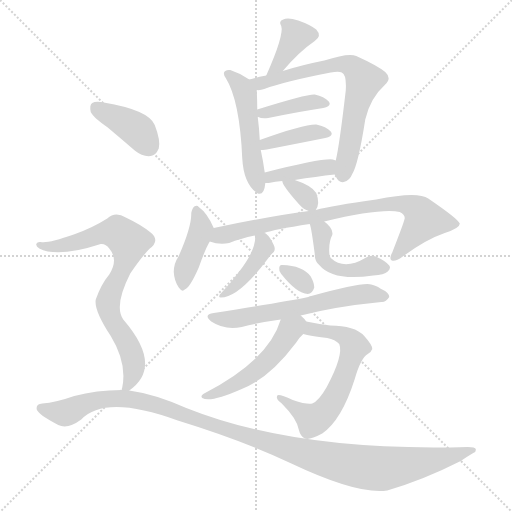
t = 0.00 s
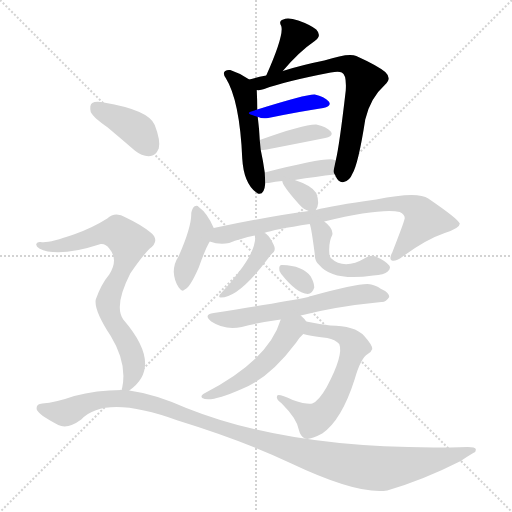
t = 2.44 s
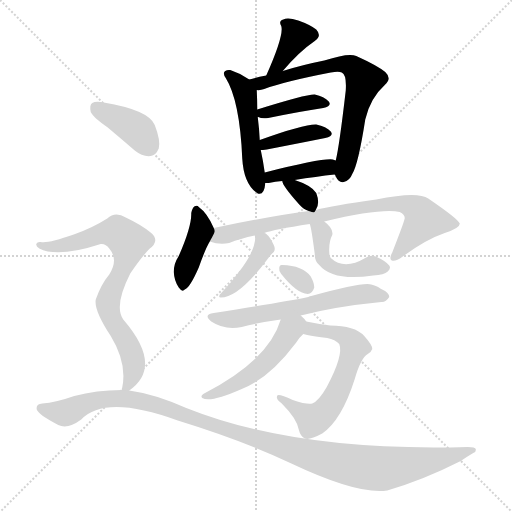
t = 4.89 s
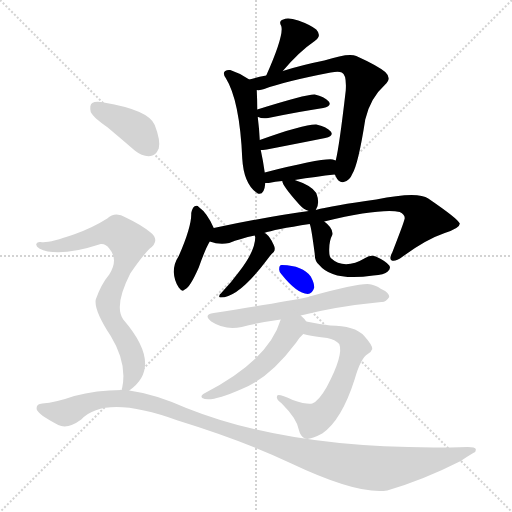
t = 7.33 s
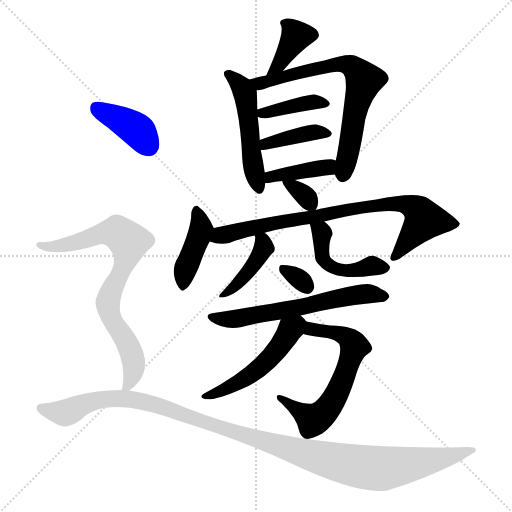
t = 9.78 s
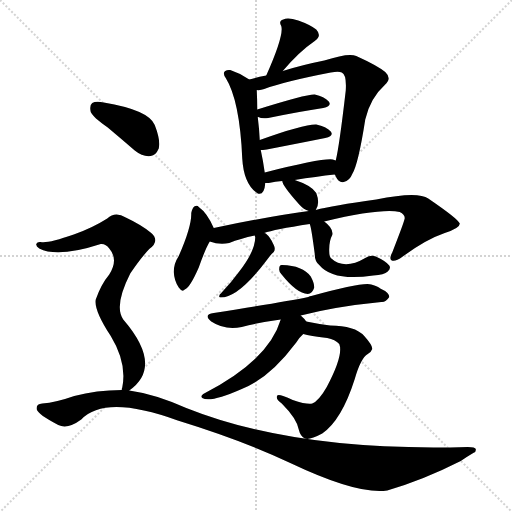
t = 12.22 s

The animated SVG that drew these frames (rendered in a browser with its animation timeline set to each time). Animation: 18 CSS @keyframes rules; one cycle of 12.22 s.

<svg version="1.1" viewBox="0 0 1024 1024" xmlns="http://www.w3.org/2000/svg">
  <g stroke="lightgray" stroke-dasharray="1,1" stroke-width="1" transform="scale(4, 4)">
    <line x1="0" y1="0" x2="256" y2="256"></line>
    <line x1="256" y1="0" x2="0" y2="256"></line>
    <line x1="128" y1="0" x2="128" y2="256"></line>
    <line x1="0" y1="128" x2="256" y2="128"></line>
  </g>
<g transform="scale(1, -1) translate(0, -900)">
   <style type="text/css">
    @keyframes keyframes0 {
      from {
       stroke: blue;
       stroke-dashoffset: 369;
       stroke-width: 128;
       }
       55% {
       animation-timing-function: step-end;
       stroke: blue;
       stroke-dashoffset: 0;
       stroke-width: 128;
       }
       to {
       stroke: black;
       stroke-width: 1024;
       }
       }
       #make-me-a-hanzi-animation-0 {
         animation: keyframes0 0.550293s both;
         animation-delay: 0.000000s;
         animation-timing-function: linear;
       }
    @keyframes keyframes1 {
      from {
       stroke: blue;
       stroke-dashoffset: 495;
       stroke-width: 128;
       }
       62% {
       animation-timing-function: step-end;
       stroke: blue;
       stroke-dashoffset: 0;
       stroke-width: 128;
       }
       to {
       stroke: black;
       stroke-width: 1024;
       }
       }
       #make-me-a-hanzi-animation-1 {
         animation: keyframes1 0.652832s both;
         animation-delay: 0.550293s;
         animation-timing-function: linear;
       }
    @keyframes keyframes2 {
      from {
       stroke: blue;
       stroke-dashoffset: 693;
       stroke-width: 128;
       }
       69% {
       animation-timing-function: step-end;
       stroke: blue;
       stroke-dashoffset: 0;
       stroke-width: 128;
       }
       to {
       stroke: black;
       stroke-width: 1024;
       }
       }
       #make-me-a-hanzi-animation-2 {
         animation: keyframes2 0.813965s both;
         animation-delay: 1.203125s;
         animation-timing-function: linear;
       }
    @keyframes keyframes3 {
      from {
       stroke: blue;
       stroke-dashoffset: 392;
       stroke-width: 128;
       }
       56% {
       animation-timing-function: step-end;
       stroke: blue;
       stroke-dashoffset: 0;
       stroke-width: 128;
       }
       to {
       stroke: black;
       stroke-width: 1024;
       }
       }
       #make-me-a-hanzi-animation-3 {
         animation: keyframes3 0.569010s both;
         animation-delay: 2.017090s;
         animation-timing-function: linear;
       }
    @keyframes keyframes4 {
      from {
       stroke: blue;
       stroke-dashoffset: 389;
       stroke-width: 128;
       }
       56% {
       animation-timing-function: step-end;
       stroke: blue;
       stroke-dashoffset: 0;
       stroke-width: 128;
       }
       to {
       stroke: black;
       stroke-width: 1024;
       }
       }
       #make-me-a-hanzi-animation-4 {
         animation: keyframes4 0.566569s both;
         animation-delay: 2.586100s;
         animation-timing-function: linear;
       }
    @keyframes keyframes5 {
      from {
       stroke: blue;
       stroke-dashoffset: 395;
       stroke-width: 128;
       }
       56% {
       animation-timing-function: step-end;
       stroke: blue;
       stroke-dashoffset: 0;
       stroke-width: 128;
       }
       to {
       stroke: black;
       stroke-width: 1024;
       }
       }
       #make-me-a-hanzi-animation-5 {
         animation: keyframes5 0.571452s both;
         animation-delay: 3.152669s;
         animation-timing-function: linear;
       }
    @keyframes keyframes6 {
      from {
       stroke: blue;
       stroke-dashoffset: 329;
       stroke-width: 128;
       }
       52% {
       animation-timing-function: step-end;
       stroke: blue;
       stroke-dashoffset: 0;
       stroke-width: 128;
       }
       to {
       stroke: black;
       stroke-width: 1024;
       }
       }
       #make-me-a-hanzi-animation-6 {
         animation: keyframes6 0.517741s both;
         animation-delay: 3.724121s;
         animation-timing-function: linear;
       }
    @keyframes keyframes7 {
      from {
       stroke: blue;
       stroke-dashoffset: 410;
       stroke-width: 128;
       }
       57% {
       animation-timing-function: step-end;
       stroke: blue;
       stroke-dashoffset: 0;
       stroke-width: 128;
       }
       to {
       stroke: black;
       stroke-width: 1024;
       }
       }
       #make-me-a-hanzi-animation-7 {
         animation: keyframes7 0.583659s both;
         animation-delay: 4.241862s;
         animation-timing-function: linear;
       }
    @keyframes keyframes8 {
      from {
       stroke: blue;
       stroke-dashoffset: 795;
       stroke-width: 128;
       }
       72% {
       animation-timing-function: step-end;
       stroke: blue;
       stroke-dashoffset: 0;
       stroke-width: 128;
       }
       to {
       stroke: black;
       stroke-width: 1024;
       }
       }
       #make-me-a-hanzi-animation-8 {
         animation: keyframes8 0.896973s both;
         animation-delay: 4.825521s;
         animation-timing-function: linear;
       }
    @keyframes keyframes9 {
      from {
       stroke: blue;
       stroke-dashoffset: 414;
       stroke-width: 128;
       }
       57% {
       animation-timing-function: step-end;
       stroke: blue;
       stroke-dashoffset: 0;
       stroke-width: 128;
       }
       to {
       stroke: black;
       stroke-width: 1024;
       }
       }
       #make-me-a-hanzi-animation-9 {
         animation: keyframes9 0.586914s both;
         animation-delay: 5.722493s;
         animation-timing-function: linear;
       }
    @keyframes keyframes10 {
      from {
       stroke: blue;
       stroke-dashoffset: 463;
       stroke-width: 128;
       }
       60% {
       animation-timing-function: step-end;
       stroke: blue;
       stroke-dashoffset: 0;
       stroke-width: 128;
       }
       to {
       stroke: black;
       stroke-width: 1024;
       }
       }
       #make-me-a-hanzi-animation-10 {
         animation: keyframes10 0.626790s both;
         animation-delay: 6.309408s;
         animation-timing-function: linear;
       }
    @keyframes keyframes11 {
      from {
       stroke: blue;
       stroke-dashoffset: 312;
       stroke-width: 128;
       }
       50% {
       animation-timing-function: step-end;
       stroke: blue;
       stroke-dashoffset: 0;
       stroke-width: 128;
       }
       to {
       stroke: black;
       stroke-width: 1024;
       }
       }
       #make-me-a-hanzi-animation-11 {
         animation: keyframes11 0.503906s both;
         animation-delay: 6.936198s;
         animation-timing-function: linear;
       }
    @keyframes keyframes12 {
      from {
       stroke: blue;
       stroke-dashoffset: 607;
       stroke-width: 128;
       }
       66% {
       animation-timing-function: step-end;
       stroke: blue;
       stroke-dashoffset: 0;
       stroke-width: 128;
       }
       to {
       stroke: black;
       stroke-width: 1024;
       }
       }
       #make-me-a-hanzi-animation-12 {
         animation: keyframes12 0.743978s both;
         animation-delay: 7.440104s;
         animation-timing-function: linear;
       }
    @keyframes keyframes13 {
      from {
       stroke: blue;
       stroke-dashoffset: 617;
       stroke-width: 128;
       }
       67% {
       animation-timing-function: step-end;
       stroke: blue;
       stroke-dashoffset: 0;
       stroke-width: 128;
       }
       to {
       stroke: black;
       stroke-width: 1024;
       }
       }
       #make-me-a-hanzi-animation-13 {
         animation: keyframes13 0.752116s both;
         animation-delay: 8.184082s;
         animation-timing-function: linear;
       }
    @keyframes keyframes14 {
      from {
       stroke: blue;
       stroke-dashoffset: 503;
       stroke-width: 128;
       }
       62% {
       animation-timing-function: step-end;
       stroke: blue;
       stroke-dashoffset: 0;
       stroke-width: 128;
       }
       to {
       stroke: black;
       stroke-width: 1024;
       }
       }
       #make-me-a-hanzi-animation-14 {
         animation: keyframes14 0.659342s both;
         animation-delay: 8.936198s;
         animation-timing-function: linear;
       }
    @keyframes keyframes15 {
      from {
       stroke: blue;
       stroke-dashoffset: 391;
       stroke-width: 128;
       }
       56% {
       animation-timing-function: step-end;
       stroke: blue;
       stroke-dashoffset: 0;
       stroke-width: 128;
       }
       to {
       stroke: black;
       stroke-width: 1024;
       }
       }
       #make-me-a-hanzi-animation-15 {
         animation: keyframes15 0.568197s both;
         animation-delay: 9.595540s;
         animation-timing-function: linear;
       }
    @keyframes keyframes16 {
      from {
       stroke: blue;
       stroke-dashoffset: 764;
       stroke-width: 128;
       }
       71% {
       animation-timing-function: step-end;
       stroke: blue;
       stroke-dashoffset: 0;
       stroke-width: 128;
       }
       to {
       stroke: black;
       stroke-width: 1024;
       }
       }
       #make-me-a-hanzi-animation-16 {
         animation: keyframes16 0.871745s both;
         animation-delay: 10.163737s;
         animation-timing-function: linear;
       }
    @keyframes keyframes17 {
      from {
       stroke: blue;
       stroke-dashoffset: 1150;
       stroke-width: 128;
       }
       79% {
       animation-timing-function: step-end;
       stroke: blue;
       stroke-dashoffset: 0;
       stroke-width: 128;
       }
       to {
       stroke: black;
       stroke-width: 1024;
       }
       }
       #make-me-a-hanzi-animation-17 {
         animation: keyframes17 1.185872s both;
         animation-delay: 11.035482s;
         animation-timing-function: linear;
       }
</style>
<path d="M 565.5 758.0 Q 598.5 797.0 629.5 818.0 Q 644.5 828.0 632.5 841.0 Q 619.5 851.0 596.5 859.0 Q 575.5 866.0 566.5 861.0 Q 556.5 858.0 562.5 848.0 Q 568.5 830.0 532.5 749.0 C 520.5 722.0 546.5 735.0 565.5 758.0 Z" fill="lightgray"></path> 
<path d="M 498.5 741.0 Q 479.5 754.0 460.5 760.0 Q 454.5 761.0 450.5 758.0 Q 444.5 754.0 451.5 744.0 Q 479.5 699.0 484.5 583.0 Q 487.5 531.0 515.5 513.0 Q 528.5 509.0 530.5 533.0 L 530.5 534.0 L 529.5 555.0 Q 526.5 577.0 521.5 600.0 L 519.5 620.0 Q 518.5 642.0 515.5 666.0 L 514.5 681.0 Q 514.5 699.0 513.5 720.0 C 512.5 732.0 512.5 732.0 498.5 741.0 Z" fill="lightgray"></path> 
<path d="M 669.5 551.0 Q 670.5 550.0 671.5 547.0 Q 677.5 534.0 687.5 536.0 Q 699.5 539.0 704.5 552.0 Q 716.5 571.0 730.5 661.0 Q 740.5 704.0 769.5 730.0 Q 784.5 743.0 770.5 756.0 Q 754.5 769.0 712.5 788.0 Q 697.5 795.0 648.5 779.0 Q 603.5 770.0 565.5 758.0 L 532.5 749.0 Q 511.5 745.0 498.5 741.0 C 469.5 733.0 483.5 716.0 513.5 720.0 Q 520.5 719.0 528.5 722.0 Q 568.5 737.0 661.5 755.0 Q 677.5 758.0 683.5 755.0 Q 693.5 751.0 691.5 719.0 Q 678.5 607.0 671.5 579.0 C 666.5 556.0 666.5 556.0 669.5 551.0 Z" fill="lightgray"></path> 
<path d="M 515.5 666.0 L 516.5 666.0 Q 523.5 662.0 536.5 664.0 Q 599.5 677.0 646.5 684.0 Q 664.5 688.0 657.5 697.0 Q 648.5 707.0 629.5 711.0 Q 613.5 712.0 514.5 681.0 C 491.5 674.0 491.5 674.0 515.5 666.0 Z" fill="lightgray"></path> 
<path d="M 521.5 600.0 Q 524.5 600.0 533.5 601.0 Q 600.5 614.0 650.5 624.0 Q 668.5 628.0 661.5 637.0 Q 652.5 647.0 632.5 651.0 Q 608.5 652.0 519.5 620.0 C 491.5 610.0 491.5 598.0 521.5 600.0 Z" fill="lightgray"></path> 
<path d="M 589.5 540.0 Q 632.5 547.0 669.5 551.0 C 699.5 554.0 699.5 570.0 671.5 579.0 L 665.5 581.0 Q 644.5 584.0 529.5 555.0 C 500.5 548.0 500.5 534.0 530.5 534.0 Q 533.5 534.0 537.5 534.0 Q 550.5 537.0 564.5 538.0 L 589.5 540.0 Z" fill="lightgray"></path> 
<path d="M 631.5 480.0 Q 640.5 493.0 632.5 514.0 Q 623.5 529.0 589.5 540.0 C 562.5 549.0 562.5 549.0 564.5 538.0 Q 564.5 529.0 598.5 491.0 Q 607.5 481.0 617.5 478.0 C 628.5 474.0 628.5 474.0 631.5 480.0 Z" fill="lightgray"></path> 
<path d="M 427.5 444.0 Q 414.5 474.0 397.5 486.0 Q 394.5 490.0 388.5 487.0 Q 384.5 484.0 382.5 474.0 Q 383.5 447.0 357.5 388.0 Q 347.5 373.0 347.5 356.0 Q 348.5 338.0 357.5 325.0 Q 364.5 315.0 369.5 321.0 Q 379.5 324.0 397.5 365.0 Q 410.5 402.0 419.5 417.0 C 430.5 437.0 430.5 437.0 427.5 444.0 Z" fill="lightgray"></path> 
<path d="M 648.5 457.0 Q 762.5 484.0 799.5 476.0 Q 812.5 469.0 808.5 460.0 Q 808.5 457.0 784.5 395.0 Q 777.5 382.0 783.5 379.0 Q 790.5 376.0 805.5 387.0 Q 851.5 421.0 889.5 434.0 Q 920.5 444.0 919.5 453.0 Q 916.5 462.0 856.5 503.0 Q 835.5 518.0 752.5 501.0 Q 664.5 489.0 631.5 480.0 L 617.5 478.0 Q 542.5 468.0 427.5 444.0 C 398.5 438.0 390.5 424.0 419.5 417.0 Q 438.5 410.0 458.5 414.0 Q 480.5 423.0 509.5 429.0 L 528.5 434.0 Q 547.5 441.0 619.5 452.0 L 648.5 457.0 Z" fill="lightgray"></path> 
<path d="M 509.5 429.0 Q 509.5 428.0 510.5 426.0 Q 510.5 398.0 478.5 357.0 Q 462.5 335.0 442.5 314.0 Q 438.5 311.0 438.5 308.0 Q 437.5 305.0 441.5 305.0 Q 477.5 305.0 534.5 381.0 Q 541.5 391.0 547.5 396.0 Q 551.5 402.0 547.5 410.0 Q 540.5 426.0 531.5 433.0 Q 530.5 434.0 528.5 434.0 C 506.5 445.0 506.5 445.0 509.5 429.0 Z" fill="lightgray"></path> 
<path d="M 619.5 452.0 Q 622.5 446.0 629.5 392.0 Q 629.5 377.0 638.5 370.0 Q 665.5 337.0 746.5 349.0 Q 768.5 350.0 775.5 357.0 Q 782.5 364.0 778.5 369.0 Q 771.5 378.0 751.5 387.0 Q 741.5 391.0 730.5 384.0 Q 688.5 359.0 661.5 384.0 Q 658.5 388.0 658.5 396.0 Q 657.5 417.0 664.5 430.0 Q 667.5 443.0 648.5 457.0 C 625.5 476.0 611.5 481.0 619.5 452.0 Z" fill="lightgray"></path> 
<path d="M 562.5 352.0 Q 593.5 313.0 615.5 312.0 Q 624.5 312.0 628.5 325.0 Q 628.5 334.0 621.5 347.0 Q 605.5 369.0 564.5 370.0 Q 558.5 371.0 558.5 363.0 Q 557.5 357.0 562.5 352.0 Z" fill="lightgray"></path> 
<path d="M 601.5 269.0 Q 670.5 287.0 762.5 296.0 Q 771.5 295.0 778.5 306.0 Q 778.5 315.0 760.5 323.0 Q 756.5 327.0 742.5 331.0 Q 727.5 337.0 622.5 308.0 Q 619.5 308.0 616.5 306.0 Q 568.5 296.0 427.5 274.0 Q 405.5 271.0 422.5 257.0 Q 449.5 239.0 483.5 246.0 Q 517.5 255.0 561.5 261.0 L 601.5 269.0 Z" fill="lightgray"></path> 
<path d="M 606.5 232.0 Q 619.5 228.0 654.5 224.0 Q 670.5 221.0 678.5 212.0 Q 687.5 190.0 653.5 126.0 Q 637.5 98.0 624.5 93.0 Q 615.5 90.0 585.5 100.0 Q 557.5 113.0 554.5 109.0 Q 550.5 102.0 563.5 93.0 Q 593.5 63.0 597.5 41.0 Q 600.5 28.0 609.5 23.0 Q 618.5 19.0 644.5 33.0 Q 683.5 60.0 709.5 142.0 Q 721.5 184.0 735.5 192.0 Q 742.5 196.0 744.5 202.0 Q 745.5 209.0 728.5 228.0 Q 709.5 249.0 660.5 249.0 Q 636.5 252.0 612.5 257.0 C 583.5 263.0 577.5 239.0 606.5 232.0 Z" fill="lightgray"></path> 
<path d="M 612.5 257.0 Q 608.5 263.0 601.5 269.0 C 579.5 290.0 570.5 290.0 561.5 261.0 Q 537.5 179.0 406.5 112.0 Q 400.5 108.0 404.5 104.0 Q 420.5 94.0 483.5 122.0 Q 538.5 143.0 592.5 215.0 Q 598.5 225.0 606.5 232.0 C 620.5 246.0 620.5 246.0 612.5 257.0 Z" fill="lightgray"></path> 
<path d="M 215.5 645.0 Q 240.5 624.0 269.5 599.0 Q 285.5 586.0 301.5 588.0 Q 311.5 589.0 317.5 603.0 Q 321.5 619.0 309.5 650.0 Q 297.5 680.0 207.5 695.0 Q 191.5 698.0 184.5 694.0 Q 178.5 690.0 181.5 676.0 Q 185.5 666.0 215.5 645.0 Z" fill="lightgray"></path> 
<path d="M 258.5 119.0 Q 327.5 167.0 246.5 261.0 Q 227.5 288.0 260.5 353.0 Q 281.5 384.0 298.5 402.0 Q 320.5 418.0 302.5 434.0 Q 283.5 450.0 251.5 465.0 Q 230.5 478.0 214.5 463.0 Q 184.5 444.0 147.5 431.0 Q 96.5 413.0 81.5 416.0 Q 74.5 417.0 72.5 412.0 Q 71.5 408.0 78.5 403.0 Q 115.5 384.0 201.5 412.0 Q 211.5 413.0 218.5 403.0 Q 237.5 381.0 218.5 351.0 Q 202.5 332.0 191.5 301.0 Q 187.5 280.0 221.5 228.0 Q 254.5 174.0 244.5 125.0 Q 243.5 124.0 243.5 120.0 C 240.5 105.0 240.5 105.0 258.5 119.0 Z" fill="lightgray"></path> 
<path d="M 243.5 120.0 Q 192.5 120.0 148.5 108.0 Q 111.5 95.0 84.5 93.0 Q 71.5 92.0 73.5 81.0 Q 76.5 71.0 116.5 50.0 Q 135.5 41.0 162.5 61.0 Q 210.5 112.0 355.5 59.0 Q 485.5 19.0 580.5 -26.0 Q 715.5 -90.0 774.5 -81.0 Q 846.5 -60.0 921.5 -22.0 Q 934.5 -13.0 946.5 -6.0 Q 952.5 -5.0 951.5 2.0 Q 950.5 6.0 935.5 6.0 Q 592.5 -4.0 372.5 84.0 Q 309.5 112.0 258.5 119.0 L 243.5 120.0 Z" fill="lightgray"></path> 
      <clipPath id="make-me-a-hanzi-clip-0">
      <path d="M 565.5 758.0 Q 598.5 797.0 629.5 818.0 Q 644.5 828.0 632.5 841.0 Q 619.5 851.0 596.5 859.0 Q 575.5 866.0 566.5 861.0 Q 556.5 858.0 562.5 848.0 Q 568.5 830.0 532.5 749.0 C 520.5 722.0 546.5 735.0 565.5 758.0 Z" fill="lightgray"></path>
      </clipPath>
      <path clip-path="url(#make-me-a-hanzi-clip-0)" d="M 624.5 830.0 L 592.5 828.0 L 556.5 769.0 L 546.5 762.0 " fill="none" id="make-me-a-hanzi-animation-0" stroke-dasharray="241 482" stroke-linecap="round"></path>

      <clipPath id="make-me-a-hanzi-clip-1">
      <path d="M 498.5 741.0 Q 479.5 754.0 460.5 760.0 Q 454.5 761.0 450.5 758.0 Q 444.5 754.0 451.5 744.0 Q 479.5 699.0 484.5 583.0 Q 487.5 531.0 515.5 513.0 Q 528.5 509.0 530.5 533.0 L 530.5 534.0 L 529.5 555.0 Q 526.5 577.0 521.5 600.0 L 519.5 620.0 Q 518.5 642.0 515.5 666.0 L 514.5 681.0 Q 514.5 699.0 513.5 720.0 C 512.5 732.0 512.5 732.0 498.5 741.0 Z" fill="lightgray"></path>
      </clipPath>
      <path clip-path="url(#make-me-a-hanzi-clip-1)" d="M 457.5 751.0 L 490.5 712.0 L 501.5 594.0 L 517.5 526.0 " fill="none" id="make-me-a-hanzi-animation-1" stroke-dasharray="367 734" stroke-linecap="round"></path>

      <clipPath id="make-me-a-hanzi-clip-2">
      <path d="M 669.5 551.0 Q 670.5 550.0 671.5 547.0 Q 677.5 534.0 687.5 536.0 Q 699.5 539.0 704.5 552.0 Q 716.5 571.0 730.5 661.0 Q 740.5 704.0 769.5 730.0 Q 784.5 743.0 770.5 756.0 Q 754.5 769.0 712.5 788.0 Q 697.5 795.0 648.5 779.0 Q 603.5 770.0 565.5 758.0 L 532.5 749.0 Q 511.5 745.0 498.5 741.0 C 469.5 733.0 483.5 716.0 513.5 720.0 Q 520.5 719.0 528.5 722.0 Q 568.5 737.0 661.5 755.0 Q 677.5 758.0 683.5 755.0 Q 693.5 751.0 691.5 719.0 Q 678.5 607.0 671.5 579.0 C 666.5 556.0 666.5 556.0 669.5 551.0 Z" fill="lightgray"></path>
      </clipPath>
      <path clip-path="url(#make-me-a-hanzi-clip-2)" d="M 504.5 737.0 L 519.5 733.0 L 677.5 773.0 L 710.5 763.0 L 728.5 740.0 L 715.5 704.0 L 685.5 550.0 " fill="none" id="make-me-a-hanzi-animation-2" stroke-dasharray="565 1130" stroke-linecap="round"></path>

      <clipPath id="make-me-a-hanzi-clip-3">
      <path d="M 515.5 666.0 L 516.5 666.0 Q 523.5 662.0 536.5 664.0 Q 599.5 677.0 646.5 684.0 Q 664.5 688.0 657.5 697.0 Q 648.5 707.0 629.5 711.0 Q 613.5 712.0 514.5 681.0 C 491.5 674.0 491.5 674.0 515.5 666.0 Z" fill="lightgray"></path>
      </clipPath>
      <path clip-path="url(#make-me-a-hanzi-clip-3)" d="M 516.5 674.0 L 633.5 697.0 L 649.5 692.0 " fill="none" id="make-me-a-hanzi-animation-3" stroke-dasharray="264 528" stroke-linecap="round"></path>

      <clipPath id="make-me-a-hanzi-clip-4">
      <path d="M 521.5 600.0 Q 524.5 600.0 533.5 601.0 Q 600.5 614.0 650.5 624.0 Q 668.5 628.0 661.5 637.0 Q 652.5 647.0 632.5 651.0 Q 608.5 652.0 519.5 620.0 C 491.5 610.0 491.5 598.0 521.5 600.0 Z" fill="lightgray"></path>
      </clipPath>
      <path clip-path="url(#make-me-a-hanzi-clip-4)" d="M 527.5 606.0 L 533.5 615.0 L 623.5 635.0 L 653.5 632.0 " fill="none" id="make-me-a-hanzi-animation-4" stroke-dasharray="261 522" stroke-linecap="round"></path>

      <clipPath id="make-me-a-hanzi-clip-5">
      <path d="M 589.5 540.0 Q 632.5 547.0 669.5 551.0 C 699.5 554.0 699.5 570.0 671.5 579.0 L 665.5 581.0 Q 644.5 584.0 529.5 555.0 C 500.5 548.0 500.5 534.0 530.5 534.0 Q 533.5 534.0 537.5 534.0 Q 550.5 537.0 564.5 538.0 L 589.5 540.0 Z" fill="lightgray"></path>
      </clipPath>
      <path clip-path="url(#make-me-a-hanzi-clip-5)" d="M 534.5 539.0 L 543.5 550.0 L 654.5 565.0 L 665.5 572.0 " fill="none" id="make-me-a-hanzi-animation-5" stroke-dasharray="267 534" stroke-linecap="round"></path>

      <clipPath id="make-me-a-hanzi-clip-6">
      <path d="M 631.5 480.0 Q 640.5 493.0 632.5 514.0 Q 623.5 529.0 589.5 540.0 C 562.5 549.0 562.5 549.0 564.5 538.0 Q 564.5 529.0 598.5 491.0 Q 607.5 481.0 617.5 478.0 C 628.5 474.0 628.5 474.0 631.5 480.0 Z" fill="lightgray"></path>
      </clipPath>
      <path clip-path="url(#make-me-a-hanzi-clip-6)" d="M 570.5 537.0 L 614.5 505.0 L 623.5 489.0 " fill="none" id="make-me-a-hanzi-animation-6" stroke-dasharray="201 402" stroke-linecap="round"></path>

      <clipPath id="make-me-a-hanzi-clip-7">
      <path d="M 427.5 444.0 Q 414.5 474.0 397.5 486.0 Q 394.5 490.0 388.5 487.0 Q 384.5 484.0 382.5 474.0 Q 383.5 447.0 357.5 388.0 Q 347.5 373.0 347.5 356.0 Q 348.5 338.0 357.5 325.0 Q 364.5 315.0 369.5 321.0 Q 379.5 324.0 397.5 365.0 Q 410.5 402.0 419.5 417.0 C 430.5 437.0 430.5 437.0 427.5 444.0 Z" fill="lightgray"></path>
      </clipPath>
      <path clip-path="url(#make-me-a-hanzi-clip-7)" d="M 392.5 478.0 L 401.5 440.0 L 369.5 359.0 L 366.5 331.0 " fill="none" id="make-me-a-hanzi-animation-7" stroke-dasharray="282 564" stroke-linecap="round"></path>

      <clipPath id="make-me-a-hanzi-clip-8">
      <path d="M 648.5 457.0 Q 762.5 484.0 799.5 476.0 Q 812.5 469.0 808.5 460.0 Q 808.5 457.0 784.5 395.0 Q 777.5 382.0 783.5 379.0 Q 790.5 376.0 805.5 387.0 Q 851.5 421.0 889.5 434.0 Q 920.5 444.0 919.5 453.0 Q 916.5 462.0 856.5 503.0 Q 835.5 518.0 752.5 501.0 Q 664.5 489.0 631.5 480.0 L 617.5 478.0 Q 542.5 468.0 427.5 444.0 C 398.5 438.0 390.5 424.0 419.5 417.0 Q 438.5 410.0 458.5 414.0 Q 480.5 423.0 509.5 429.0 L 528.5 434.0 Q 547.5 441.0 619.5 452.0 L 648.5 457.0 Z" fill="lightgray"></path>
      </clipPath>
      <path clip-path="url(#make-me-a-hanzi-clip-8)" d="M 427.5 422.0 L 441.5 430.0 L 562.5 457.0 L 657.5 470.0 L 743.5 490.0 L 805.5 493.0 L 831.5 483.0 L 848.5 460.0 L 787.5 385.0 " fill="none" id="make-me-a-hanzi-animation-8" stroke-dasharray="667 1334" stroke-linecap="round"></path>

      <clipPath id="make-me-a-hanzi-clip-9">
      <path d="M 509.5 429.0 Q 509.5 428.0 510.5 426.0 Q 510.5 398.0 478.5 357.0 Q 462.5 335.0 442.5 314.0 Q 438.5 311.0 438.5 308.0 Q 437.5 305.0 441.5 305.0 Q 477.5 305.0 534.5 381.0 Q 541.5 391.0 547.5 396.0 Q 551.5 402.0 547.5 410.0 Q 540.5 426.0 531.5 433.0 Q 530.5 434.0 528.5 434.0 C 506.5 445.0 506.5 445.0 509.5 429.0 Z" fill="lightgray"></path>
      </clipPath>
      <path clip-path="url(#make-me-a-hanzi-clip-9)" d="M 514.5 429.0 L 527.5 408.0 L 516.5 381.0 L 471.5 328.0 L 442.5 309.0 " fill="none" id="make-me-a-hanzi-animation-9" stroke-dasharray="286 572" stroke-linecap="round"></path>

      <clipPath id="make-me-a-hanzi-clip-10">
      <path d="M 619.5 452.0 Q 622.5 446.0 629.5 392.0 Q 629.5 377.0 638.5 370.0 Q 665.5 337.0 746.5 349.0 Q 768.5 350.0 775.5 357.0 Q 782.5 364.0 778.5 369.0 Q 771.5 378.0 751.5 387.0 Q 741.5 391.0 730.5 384.0 Q 688.5 359.0 661.5 384.0 Q 658.5 388.0 658.5 396.0 Q 657.5 417.0 664.5 430.0 Q 667.5 443.0 648.5 457.0 C 625.5 476.0 611.5 481.0 619.5 452.0 Z" fill="lightgray"></path>
      </clipPath>
      <path clip-path="url(#make-me-a-hanzi-clip-10)" d="M 627.5 451.0 L 643.5 437.0 L 646.5 383.0 L 668.5 363.0 L 696.5 358.0 L 744.5 369.0 L 768.5 365.0 " fill="none" id="make-me-a-hanzi-animation-10" stroke-dasharray="335 670" stroke-linecap="round"></path>

      <clipPath id="make-me-a-hanzi-clip-11">
      <path d="M 562.5 352.0 Q 593.5 313.0 615.5 312.0 Q 624.5 312.0 628.5 325.0 Q 628.5 334.0 621.5 347.0 Q 605.5 369.0 564.5 370.0 Q 558.5 371.0 558.5 363.0 Q 557.5 357.0 562.5 352.0 Z" fill="lightgray"></path>
      </clipPath>
      <path clip-path="url(#make-me-a-hanzi-clip-11)" d="M 568.5 360.0 L 613.5 327.0 " fill="none" id="make-me-a-hanzi-animation-11" stroke-dasharray="184 368" stroke-linecap="round"></path>

      <clipPath id="make-me-a-hanzi-clip-12">
      <path d="M 601.5 269.0 Q 670.5 287.0 762.5 296.0 Q 771.5 295.0 778.5 306.0 Q 778.5 315.0 760.5 323.0 Q 756.5 327.0 742.5 331.0 Q 727.5 337.0 622.5 308.0 Q 619.5 308.0 616.5 306.0 Q 568.5 296.0 427.5 274.0 Q 405.5 271.0 422.5 257.0 Q 449.5 239.0 483.5 246.0 Q 517.5 255.0 561.5 261.0 L 601.5 269.0 Z" fill="lightgray"></path>
      </clipPath>
      <path clip-path="url(#make-me-a-hanzi-clip-12)" d="M 423.5 266.0 L 473.5 262.0 L 715.5 311.0 L 769.5 307.0 " fill="none" id="make-me-a-hanzi-animation-12" stroke-dasharray="479 958" stroke-linecap="round"></path>

      <clipPath id="make-me-a-hanzi-clip-13">
      <path d="M 606.5 232.0 Q 619.5 228.0 654.5 224.0 Q 670.5 221.0 678.5 212.0 Q 687.5 190.0 653.5 126.0 Q 637.5 98.0 624.5 93.0 Q 615.5 90.0 585.5 100.0 Q 557.5 113.0 554.5 109.0 Q 550.5 102.0 563.5 93.0 Q 593.5 63.0 597.5 41.0 Q 600.5 28.0 609.5 23.0 Q 618.5 19.0 644.5 33.0 Q 683.5 60.0 709.5 142.0 Q 721.5 184.0 735.5 192.0 Q 742.5 196.0 744.5 202.0 Q 745.5 209.0 728.5 228.0 Q 709.5 249.0 660.5 249.0 Q 636.5 252.0 612.5 257.0 C 583.5 263.0 577.5 239.0 606.5 232.0 Z" fill="lightgray"></path>
      </clipPath>
      <path clip-path="url(#make-me-a-hanzi-clip-13)" d="M 612.5 237.0 L 628.5 241.0 L 669.5 235.0 L 702.5 217.0 L 708.5 207.0 L 686.5 139.0 L 654.5 82.0 L 629.5 61.0 L 557.5 105.0 " fill="none" id="make-me-a-hanzi-animation-13" stroke-dasharray="489 978" stroke-linecap="round"></path>

      <clipPath id="make-me-a-hanzi-clip-14">
      <path d="M 612.5 257.0 Q 608.5 263.0 601.5 269.0 C 579.5 290.0 570.5 290.0 561.5 261.0 Q 537.5 179.0 406.5 112.0 Q 400.5 108.0 404.5 104.0 Q 420.5 94.0 483.5 122.0 Q 538.5 143.0 592.5 215.0 Q 598.5 225.0 606.5 232.0 C 620.5 246.0 620.5 246.0 612.5 257.0 Z" fill="lightgray"></path>
      </clipPath>
      <path clip-path="url(#make-me-a-hanzi-clip-14)" d="M 601.5 253.0 L 580.5 240.0 L 548.5 192.0 L 515.5 161.0 L 468.5 129.0 L 409.5 107.0 " fill="none" id="make-me-a-hanzi-animation-14" stroke-dasharray="375 750" stroke-linecap="round"></path>

      <clipPath id="make-me-a-hanzi-clip-15">
      <path d="M 215.5 645.0 Q 240.5 624.0 269.5 599.0 Q 285.5 586.0 301.5 588.0 Q 311.5 589.0 317.5 603.0 Q 321.5 619.0 309.5 650.0 Q 297.5 680.0 207.5 695.0 Q 191.5 698.0 184.5 694.0 Q 178.5 690.0 181.5 676.0 Q 185.5 666.0 215.5 645.0 Z" fill="lightgray"></path>
      </clipPath>
      <path clip-path="url(#make-me-a-hanzi-clip-15)" d="M 191.5 686.0 L 278.5 637.0 L 297.5 608.0 " fill="none" id="make-me-a-hanzi-animation-15" stroke-dasharray="263 526" stroke-linecap="round"></path>

      <clipPath id="make-me-a-hanzi-clip-16">
      <path d="M 258.5 119.0 Q 327.5 167.0 246.5 261.0 Q 227.5 288.0 260.5 353.0 Q 281.5 384.0 298.5 402.0 Q 320.5 418.0 302.5 434.0 Q 283.5 450.0 251.5 465.0 Q 230.5 478.0 214.5 463.0 Q 184.5 444.0 147.5 431.0 Q 96.5 413.0 81.5 416.0 Q 74.5 417.0 72.5 412.0 Q 71.5 408.0 78.5 403.0 Q 115.5 384.0 201.5 412.0 Q 211.5 413.0 218.5 403.0 Q 237.5 381.0 218.5 351.0 Q 202.5 332.0 191.5 301.0 Q 187.5 280.0 221.5 228.0 Q 254.5 174.0 244.5 125.0 Q 243.5 124.0 243.5 120.0 C 240.5 105.0 240.5 105.0 258.5 119.0 Z" fill="lightgray"></path>
      </clipPath>
      <path clip-path="url(#make-me-a-hanzi-clip-16)" d="M 78.5 410.0 L 134.5 410.0 L 222.5 436.0 L 243.5 430.0 L 257.5 416.0 L 249.5 372.0 L 215.5 296.0 L 221.5 265.0 L 265.5 189.0 L 267.5 157.0 L 251.5 121.0 " fill="none" id="make-me-a-hanzi-animation-16" stroke-dasharray="636 1272" stroke-linecap="round"></path>

      <clipPath id="make-me-a-hanzi-clip-17">
      <path d="M 243.5 120.0 Q 192.5 120.0 148.5 108.0 Q 111.5 95.0 84.5 93.0 Q 71.5 92.0 73.5 81.0 Q 76.5 71.0 116.5 50.0 Q 135.5 41.0 162.5 61.0 Q 210.5 112.0 355.5 59.0 Q 485.5 19.0 580.5 -26.0 Q 715.5 -90.0 774.5 -81.0 Q 846.5 -60.0 921.5 -22.0 Q 934.5 -13.0 946.5 -6.0 Q 952.5 -5.0 951.5 2.0 Q 950.5 6.0 935.5 6.0 Q 592.5 -4.0 372.5 84.0 Q 309.5 112.0 258.5 119.0 L 243.5 120.0 Z" fill="lightgray"></path>
      </clipPath>
      <path clip-path="url(#make-me-a-hanzi-clip-17)" d="M 82.5 84.0 L 128.5 74.0 L 204.5 101.0 L 262.5 102.0 L 314.5 90.0 L 602.5 -6.0 L 720.5 -34.0 L 797.5 -33.0 L 946.5 0.0 " fill="none" id="make-me-a-hanzi-animation-17" stroke-dasharray="1022 2044" stroke-linecap="round"></path>

</g>
</svg>
